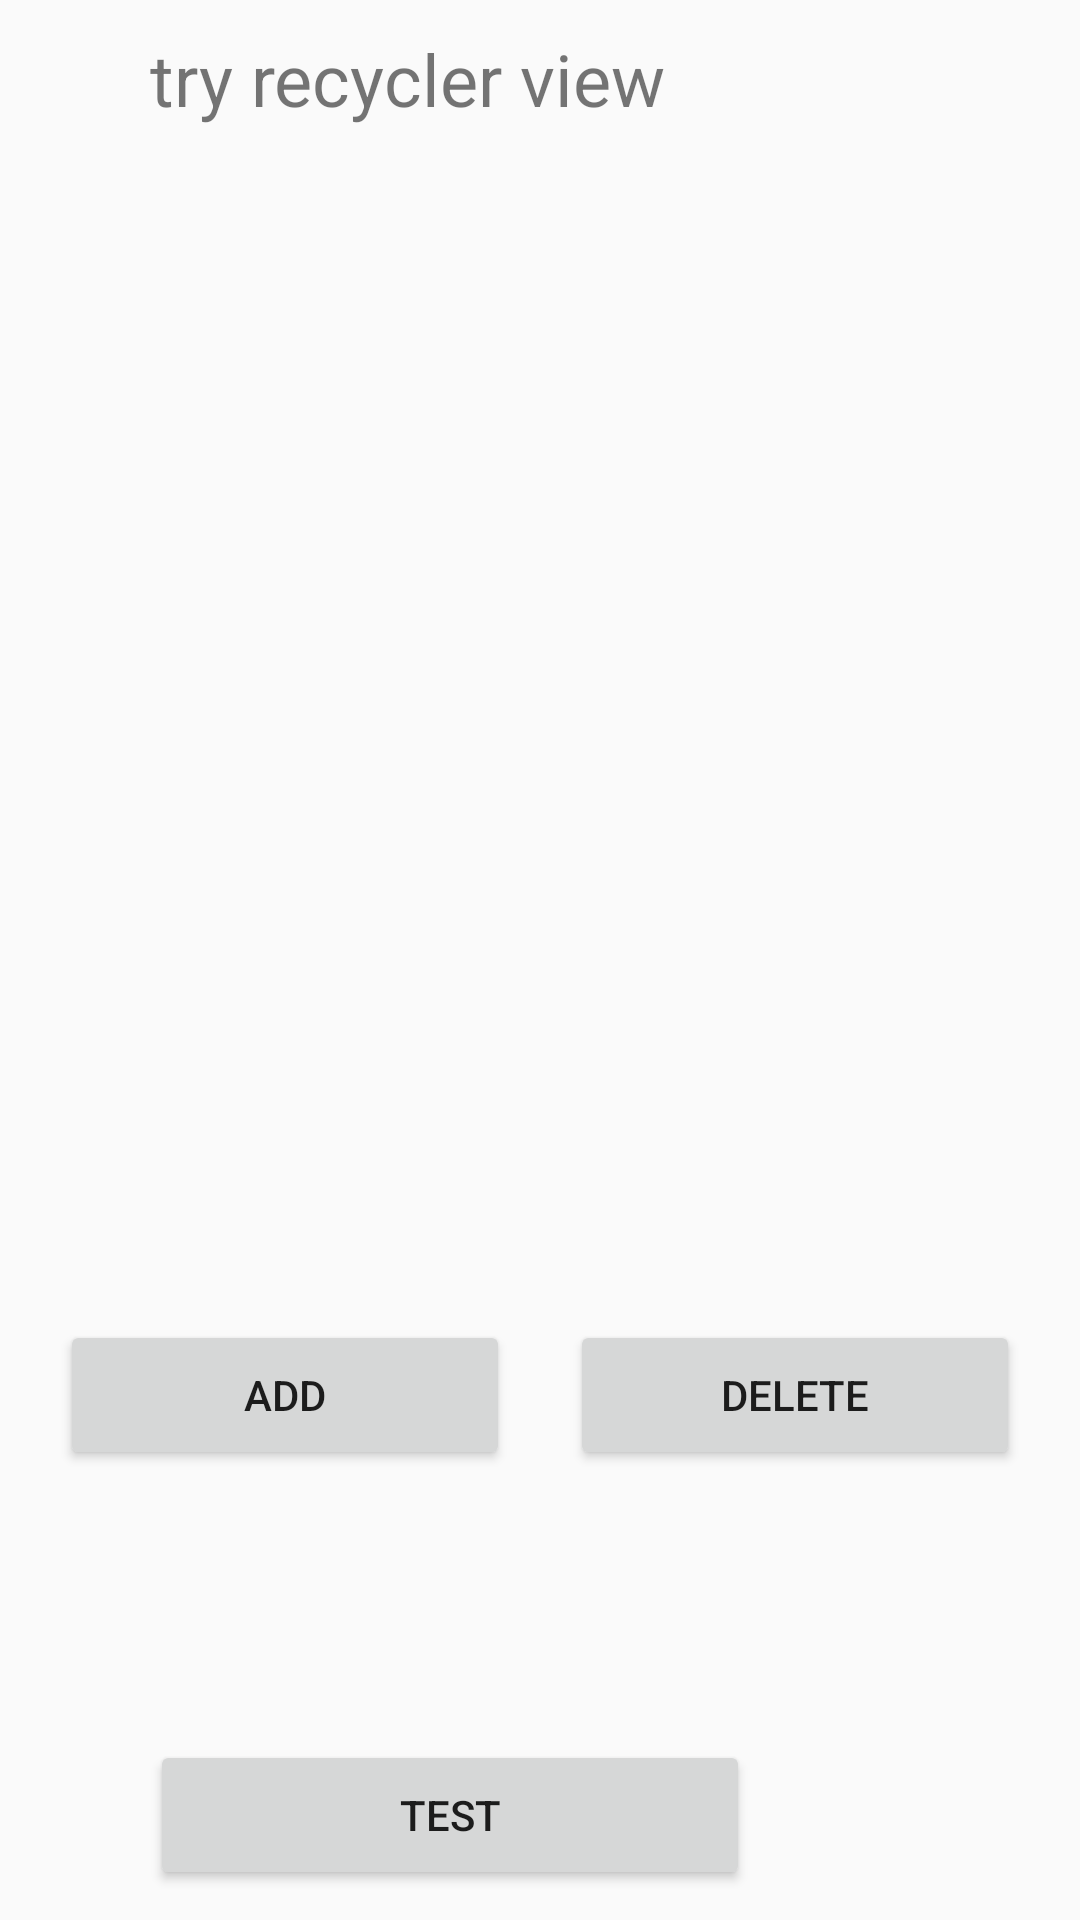

Reconstruct the res/layout file that produces this screen, plus the resources it refers to.
<!-- AndroidManifest.xml: application theme Theme.Tryglidesixth -->
<!-- res/layout/activity_main.xml -->
<?xml version="1.0" encoding="utf-8"?>
<androidx.constraintlayout.widget.ConstraintLayout xmlns:android="http://schemas.android.com/apk/res/android"
    xmlns:app="http://schemas.android.com/apk/res-auto"
    xmlns:tools="http://schemas.android.com/tools"
    android:layout_width="match_parent"
    android:layout_height="match_parent"
    tools:context=".MainActivity">

    <TextView
        android:id="@+id/titleTextView"
        android:layout_width="250dp"
        android:layout_height="50dp"
        android:layout_marginStart="50dp"
        android:layout_marginTop="10dp"
        android:text="@string/title"
        android:textSize="24sp"
        app:layout_constraintStart_toStartOf="parent"
        app:layout_constraintTop_toTopOf="parent" />

    <androidx.recyclerview.widget.RecyclerView
        android:id="@+id/myRecyclerView"
        android:layout_width="350dp"
        android:layout_height="350dp"
        android:layout_marginStart="10dp"
        android:layout_marginTop="10dp"
        app:layout_constraintStart_toStartOf="parent"
        app:layout_constraintTop_toBottomOf="@+id/titleTextView" />

    <Button
        android:id="@+id/addButton"
        android:layout_width="150dp"
        android:layout_height="50dp"
        android:layout_marginStart="20dp"
        android:layout_marginTop="20dp"
        android:contentDescription="@string/addbutton"
        android:text="@string/add"
        app:layout_constraintStart_toStartOf="parent"
        app:layout_constraintTop_toBottomOf="@+id/myRecyclerView" />

    <Button
        android:id="@+id/deleteButton"
        android:layout_width="150dp"
        android:layout_height="50dp"
        android:layout_marginStart="20dp"
        android:layout_marginTop="20dp"
        android:text="@string/delete"
        app:layout_constraintStart_toEndOf="@+id/addButton"
        app:layout_constraintTop_toBottomOf="@+id/myRecyclerView" />

    <TextView
        android:id="@+id/resultTextView"
        android:layout_width="250dp"
        android:layout_height="50dp"
        android:layout_marginStart="50dp"
        android:layout_marginTop="20dp"
        app:layout_constraintStart_toStartOf="parent"
        app:layout_constraintTop_toBottomOf="@+id/addButton" />

    <Button
        android:id="@+id/testButton"
        android:layout_width="200dp"
        android:layout_height="50dp"
        android:layout_marginStart="50dp"
        android:layout_marginTop="20dp"
        android:text="@string/test"
        app:layout_constraintStart_toStartOf="parent"
        app:layout_constraintTop_toBottomOf="@+id/resultTextView" />


</androidx.constraintlayout.widget.ConstraintLayout>
<!-- resources referenced by this layout -->
<resources>
  <string name="add">add</string>
  <string name="addbutton">addbutton</string>
  <string name="delete">delete</string>
  <string name="test">test</string>
  <string name="title">try recycler view</string>
  <style name="Theme.Tryglidesixth" parent="Theme.MaterialComponents.DayNight.Bridge">
          
          <item name="colorPrimary">@color/purple_500</item>
          <item name="colorPrimaryVariant">@color/purple_700</item>
          <item name="colorOnPrimary">@color/white</item>
          
          <item name="colorSecondary">@color/teal_200</item>
          <item name="colorSecondaryVariant">@color/teal_700</item>
          <item name="colorOnSecondary">@color/black</item>
          
          <item name="android:statusBarColor" tools:targetApi="l">?attr/colorPrimaryVariant</item>
          
      </style>
  <!-- not gathered from this repository: default colours our renderer supplied (Android Studio template values) -->
  <color name="purple_500">#FF6200EE</color>
  <color name="purple_700">#FF3700B3</color>
  <color name="teal_200">#FF03DAC5</color>
  <color name="teal_700">#FF018786</color>
  <color name="black">#FF000000</color>
  <color name="white">#FFFFFFFF</color>
</resources>
